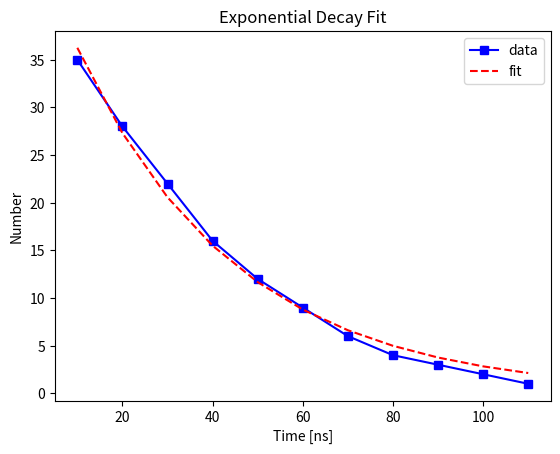

The matplotlib source for this figure:
import numpy as np
import matplotlib.pyplot as plt
from scipy.optimize import curve_fit

# Define the exponential decay function
def exponential_decay(t, N0, tau):
    return N0 * np.exp(-t / tau)

# Sample data points derived from the graph (manually read from Figure 7.6)
# (These points should be replaced with actual measurements from the graph.)
time_bins = np.array([10, 20, 30, 40, 50, 60, 70, 80, 90, 100, 110])
number_of_events = np.array([35, 28, 22, 16, 12, 9, 6, 4, 3, 2, 1])

# Initial guess parameters
initial_guess = [number_of_events[0], 20]

# Perform the curve fit
params, covariance = curve_fit(exponential_decay, time_bins, number_of_events, p0=initial_guess)
N0_fit, tau_fit = params
print(f"Fitted parameter N0: {N0_fit}")
print(f"Fitted parameter tau: {tau_fit}")

# Calculated fitted values
fitted_values = exponential_decay(time_bins, N0_fit, tau_fit)

# Derivative at t = 0
dN0_dt = -N0_fit / tau_fit
print(f"Derivative at t=0: {dN0_dt}")

# Plot the data and the fit
plt.figure()
plt.plot(time_bins, number_of_events, 'bs-', label='data')
plt.plot(time_bins, fitted_values, 'r--', label='fit')
plt.xlabel('Time [ns]')
plt.ylabel('Number')
plt.legend()
plt.title('Exponential Decay Fit')
plt.show()

# Construct the table of values (ΔN/Δt, t)
time_mid_bins = time_bins - 5  # Assuming the middle of each 10ns bin
delta_N = -np.diff(number_of_events)  # ΔN (difference between consecutive bins)
delta_t = 10  # Δt (time interval between bins)
delta_N_delta_t = delta_N / delta_t

# Construct the table
table = np.stack((delta_N_delta_t, time_mid_bins[:-1]), axis=-1)
print("Table of (ΔN/Δt, t) values:")
print(table)
